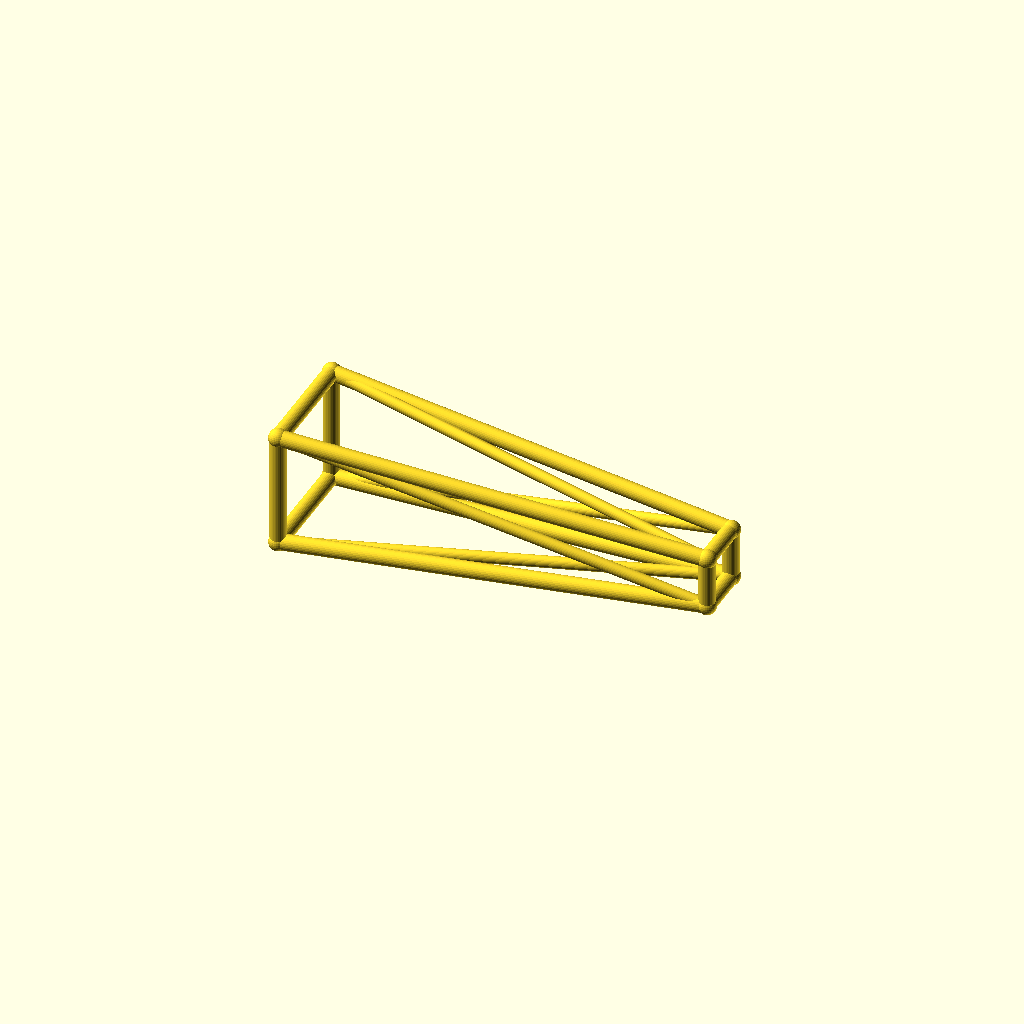
Cell 1: the model at its default parameters.
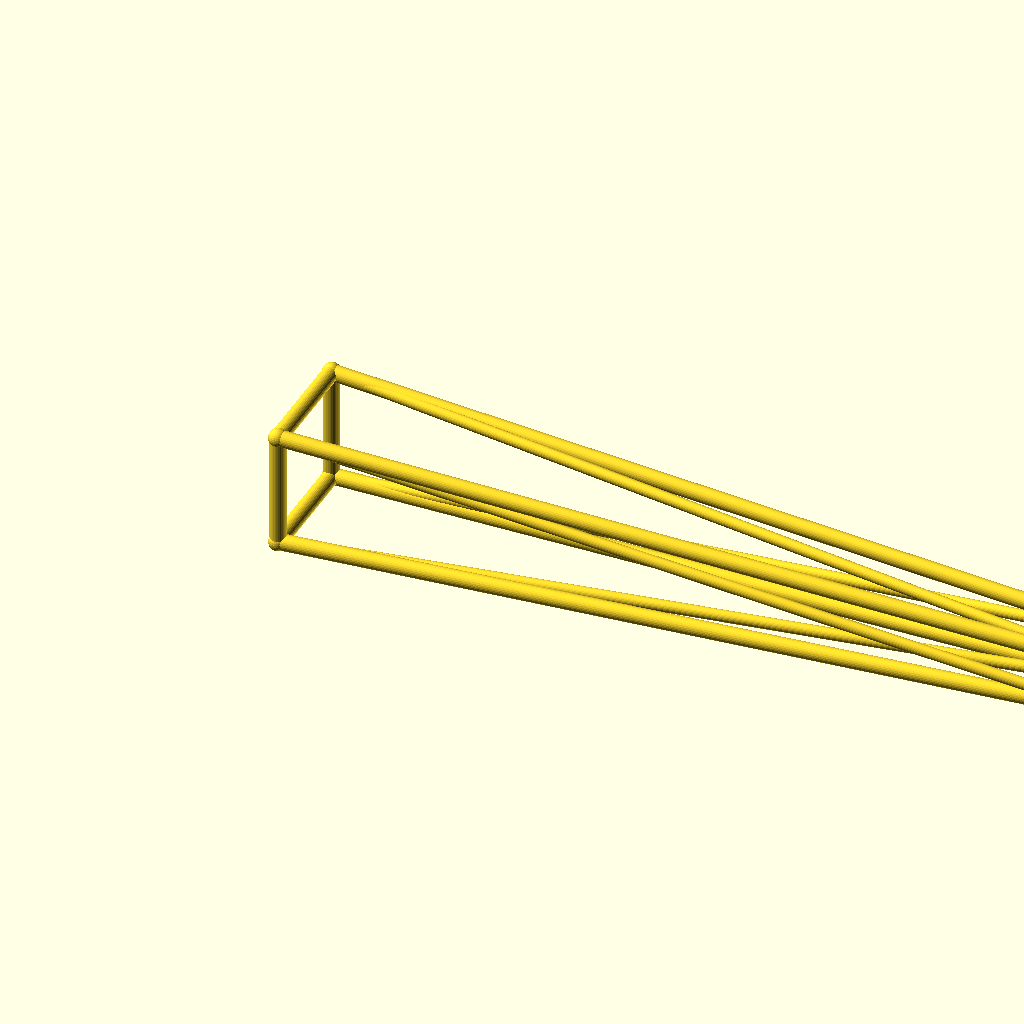
Cell 2: jib_l = 260 (everything else at default).
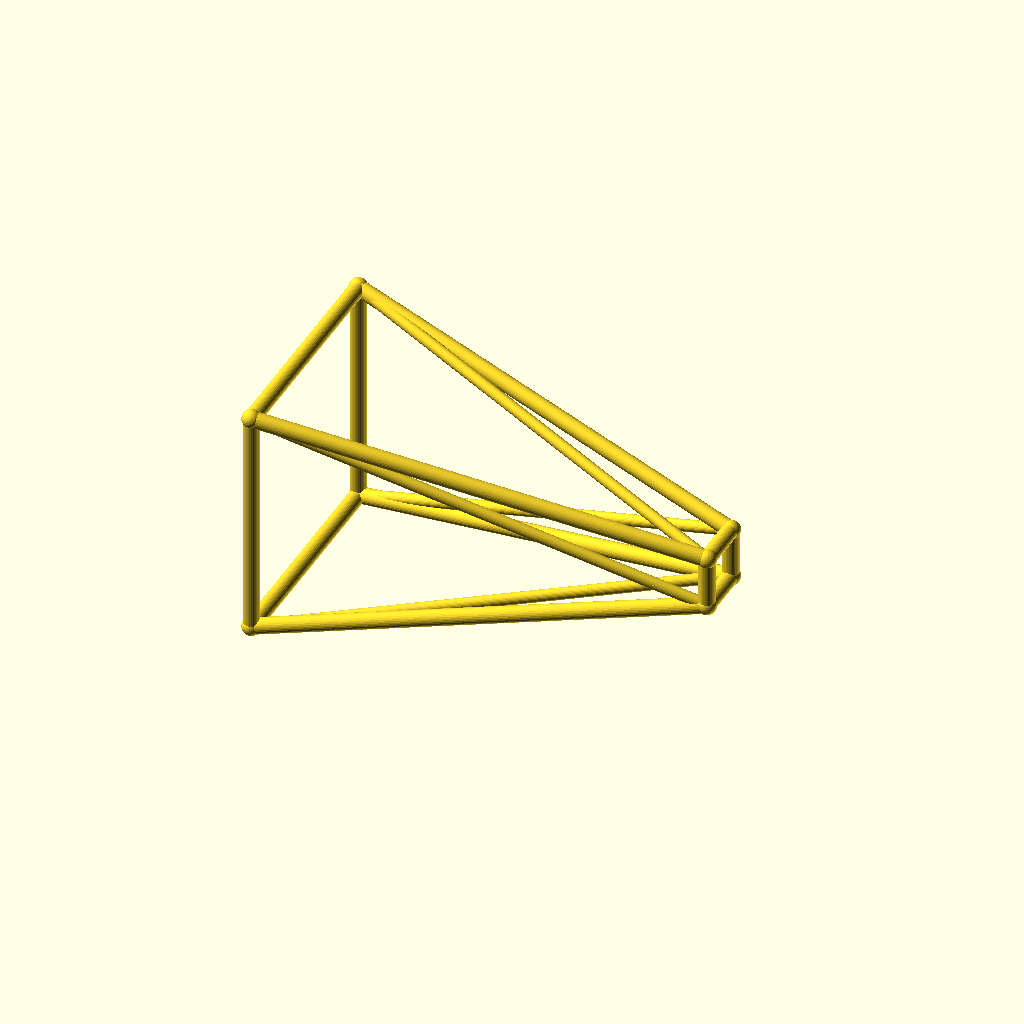
Cell 3: root_w = 36 (everything else at default).
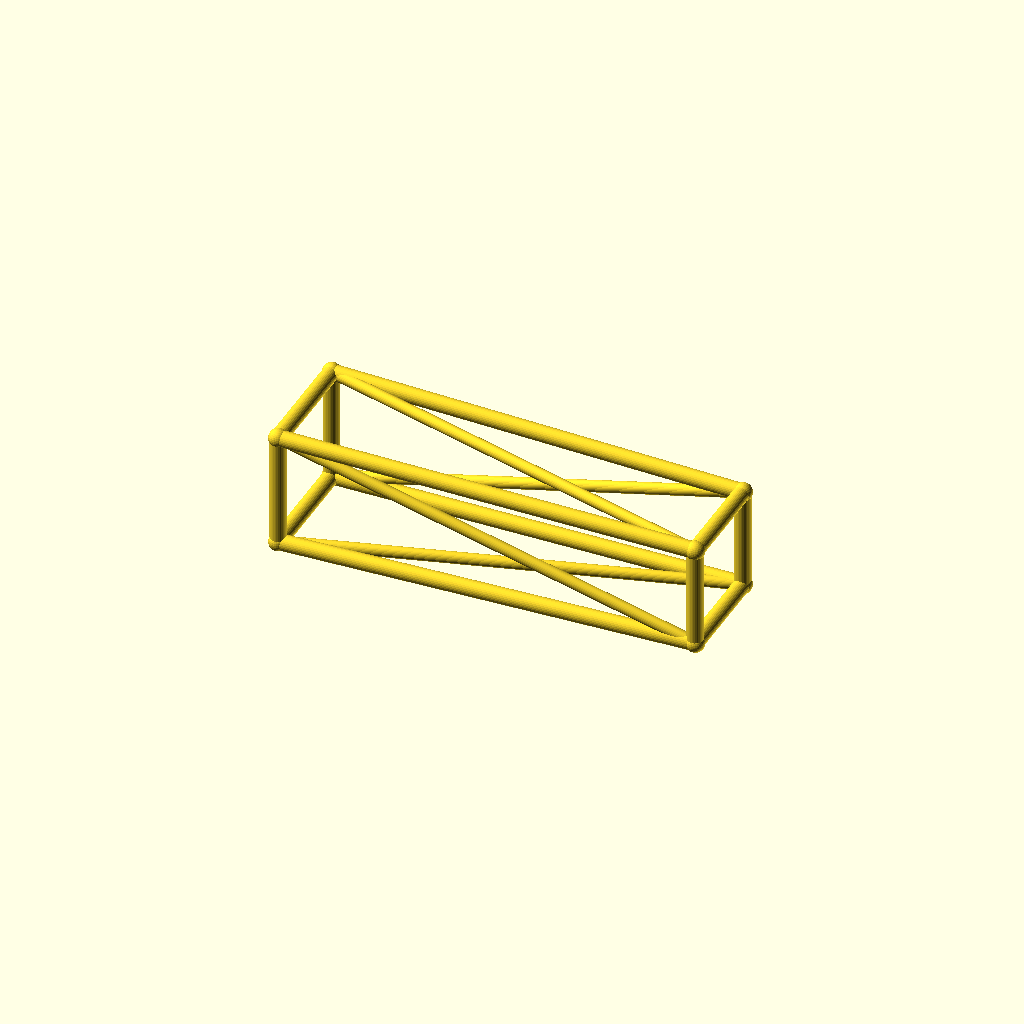
Cell 4 — tip_w set to 16, the other parameters unchanged.
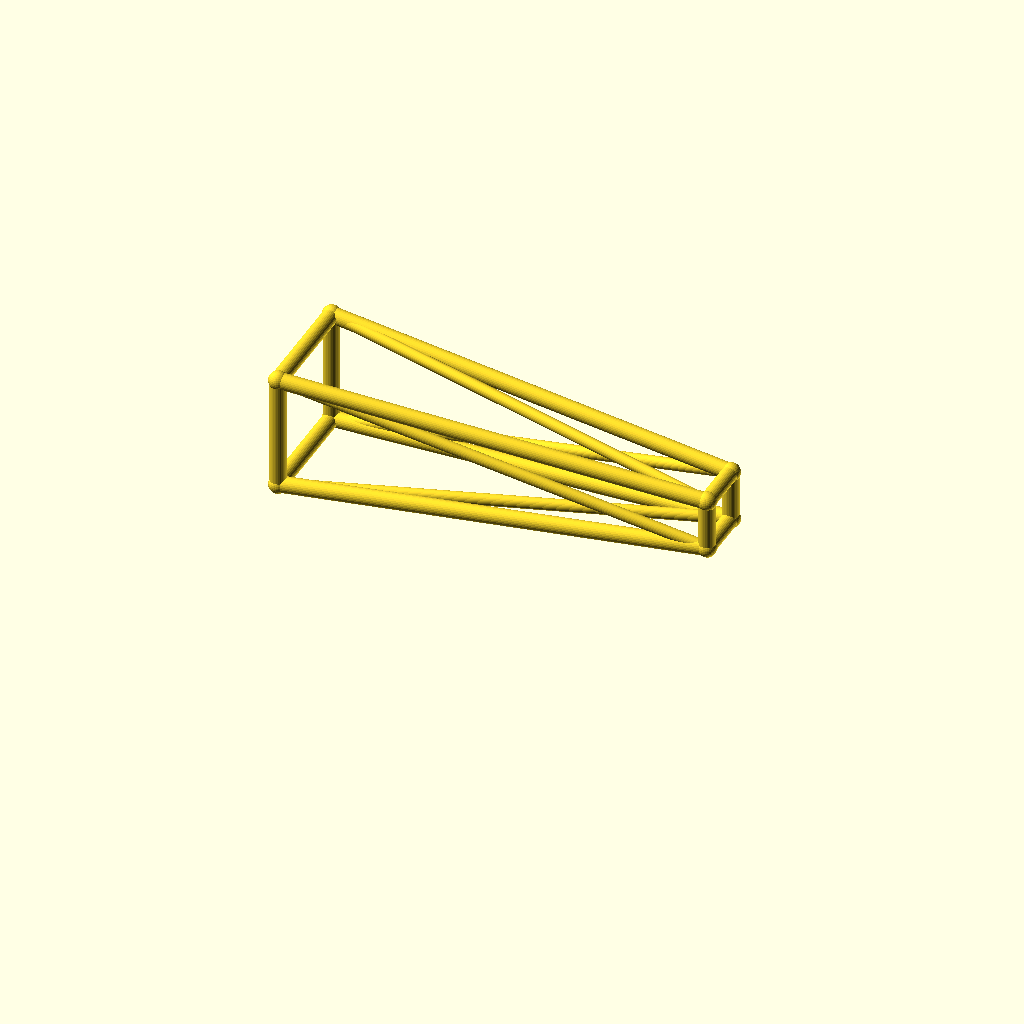
Cell 5: the same model with deck_h = 40.
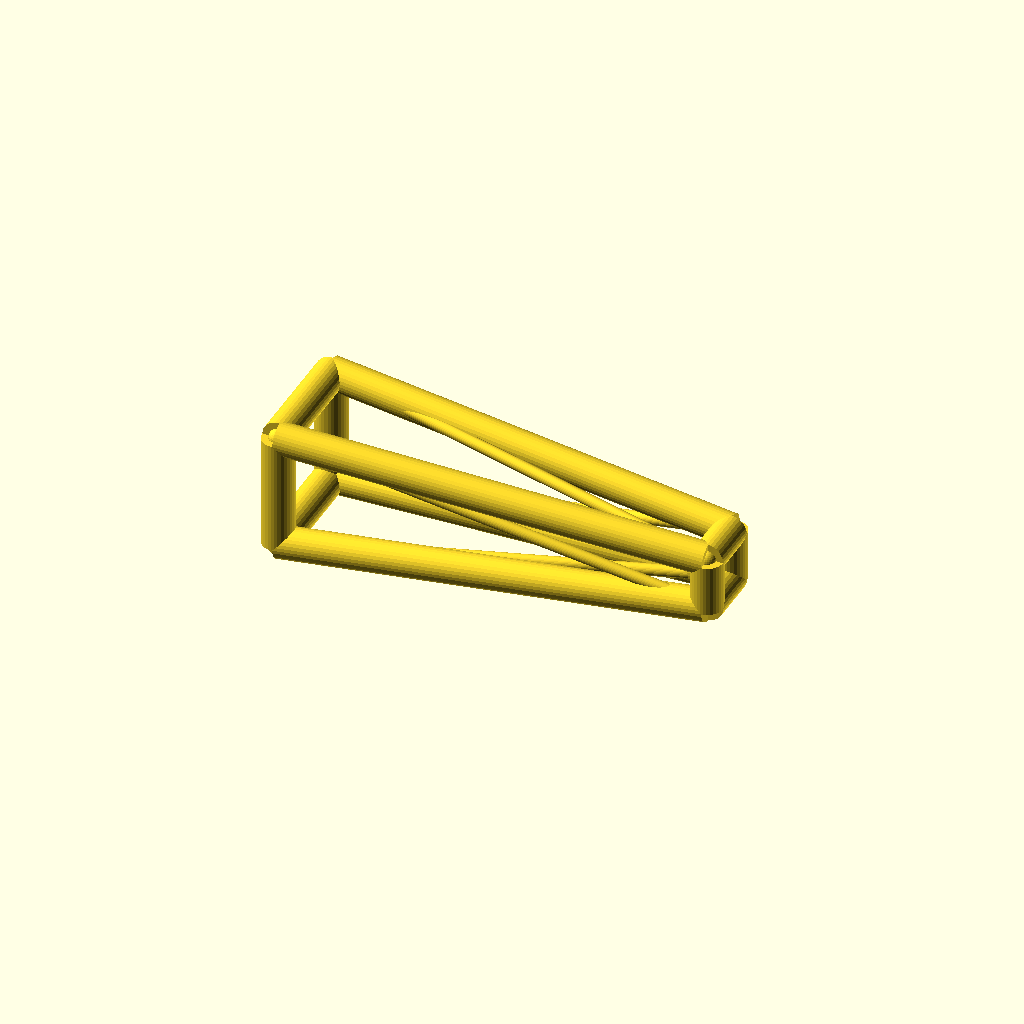
Cell 6 — chord_r set to 5, the other parameters unchanged.
All cells are drawn from one camera (rotation 55°, 0°, 25°, orthographic, colour scheme Cornfield), so only the parameter changes between them.
OpenSCAD source file optional_data/data/wire3/cranejib/scene_0245.scad:
$fn = 32;

// ----------------------------------------------------------------------
// Crane jib: tapered jib, 130 mm
// ----------------------------------------------------------------------

// --- parameters (mm) ---
jib_l = 130;              // jib length, X
root_w = 18;              // half width of the root ring
tip_w = 8;                // half width of the tip ring
deck_h = 20;              // height of the jib axis
chord_r = 2.5;            // ring and chord radius
brace_r = 1.8;            // diagonal radius
joint_r = 2.9;            // joint ball radius

bbox_x = jib_l + 2 * joint_r;  // overall X, joints included
bbox_y = 2 * root_w + 2 * joint_r;  // overall Y, joints included
bbox_z = 36 + 2 * joint_r;  // overall Z, joints included
chord_d = 2 * chord_r;  // chord stock diameter
brace_d = 2 * brace_r;  // brace stock diameter
root_d = 2 * root_w;  // root ring section
tip_d = 2 * tip_w;  // tip ring section
jib_h = 2 * root_w;  // root ring height
nodes = [[0, -root_w, deck_h - root_w], [0, root_w, deck_h - root_w], [0, root_w, deck_h + root_w], [0, -root_w, deck_h + root_w], [jib_l, -tip_w, deck_h - tip_w], [jib_l, tip_w, deck_h - tip_w], [jib_l, tip_w, deck_h + tip_w], [jib_l, -tip_w, deck_h + tip_w]];

module member(a, b, r) {
  /* round stock from joint a to joint b, ends buried in the joint balls */
  d = b - a;
  length = norm(d);
  translate(a) rotate([0, acos(d[2] / length), atan2(d[1], d[0])])
    cylinder(h = length, r = r);
}

module joint(p, r) {
  /* ball at the joint centre, fatter than every member meeting there */
  translate(p) sphere(r = r);
}

/* members - each call is one graph edge */
member(nodes[0], nodes[1], chord_r);
member(nodes[1], nodes[2], chord_r);
member(nodes[2], nodes[3], chord_r);
member(nodes[3], nodes[0], chord_r);
member(nodes[4], nodes[5], chord_r);
member(nodes[5], nodes[6], chord_r);
member(nodes[6], nodes[7], chord_r);
member(nodes[7], nodes[4], chord_r);
member(nodes[0], nodes[4], chord_r);
member(nodes[0], nodes[5], brace_r);
member(nodes[1], nodes[5], chord_r);
member(nodes[1], nodes[6], brace_r);
member(nodes[2], nodes[6], chord_r);
member(nodes[2], nodes[7], brace_r);
member(nodes[3], nodes[7], chord_r);
member(nodes[3], nodes[4], brace_r);

/* joint balls */
for (p = nodes) joint(p, joint_r);
Customizer parameters (derived from the source; name, type, default, range or options):
jib_l: number, default 130
root_w: number, default 18
tip_w: number, default 8
deck_h: number, default 20
chord_r: number, default 2.5
brace_r: number, default 1.8
joint_r: number, default 2.9
